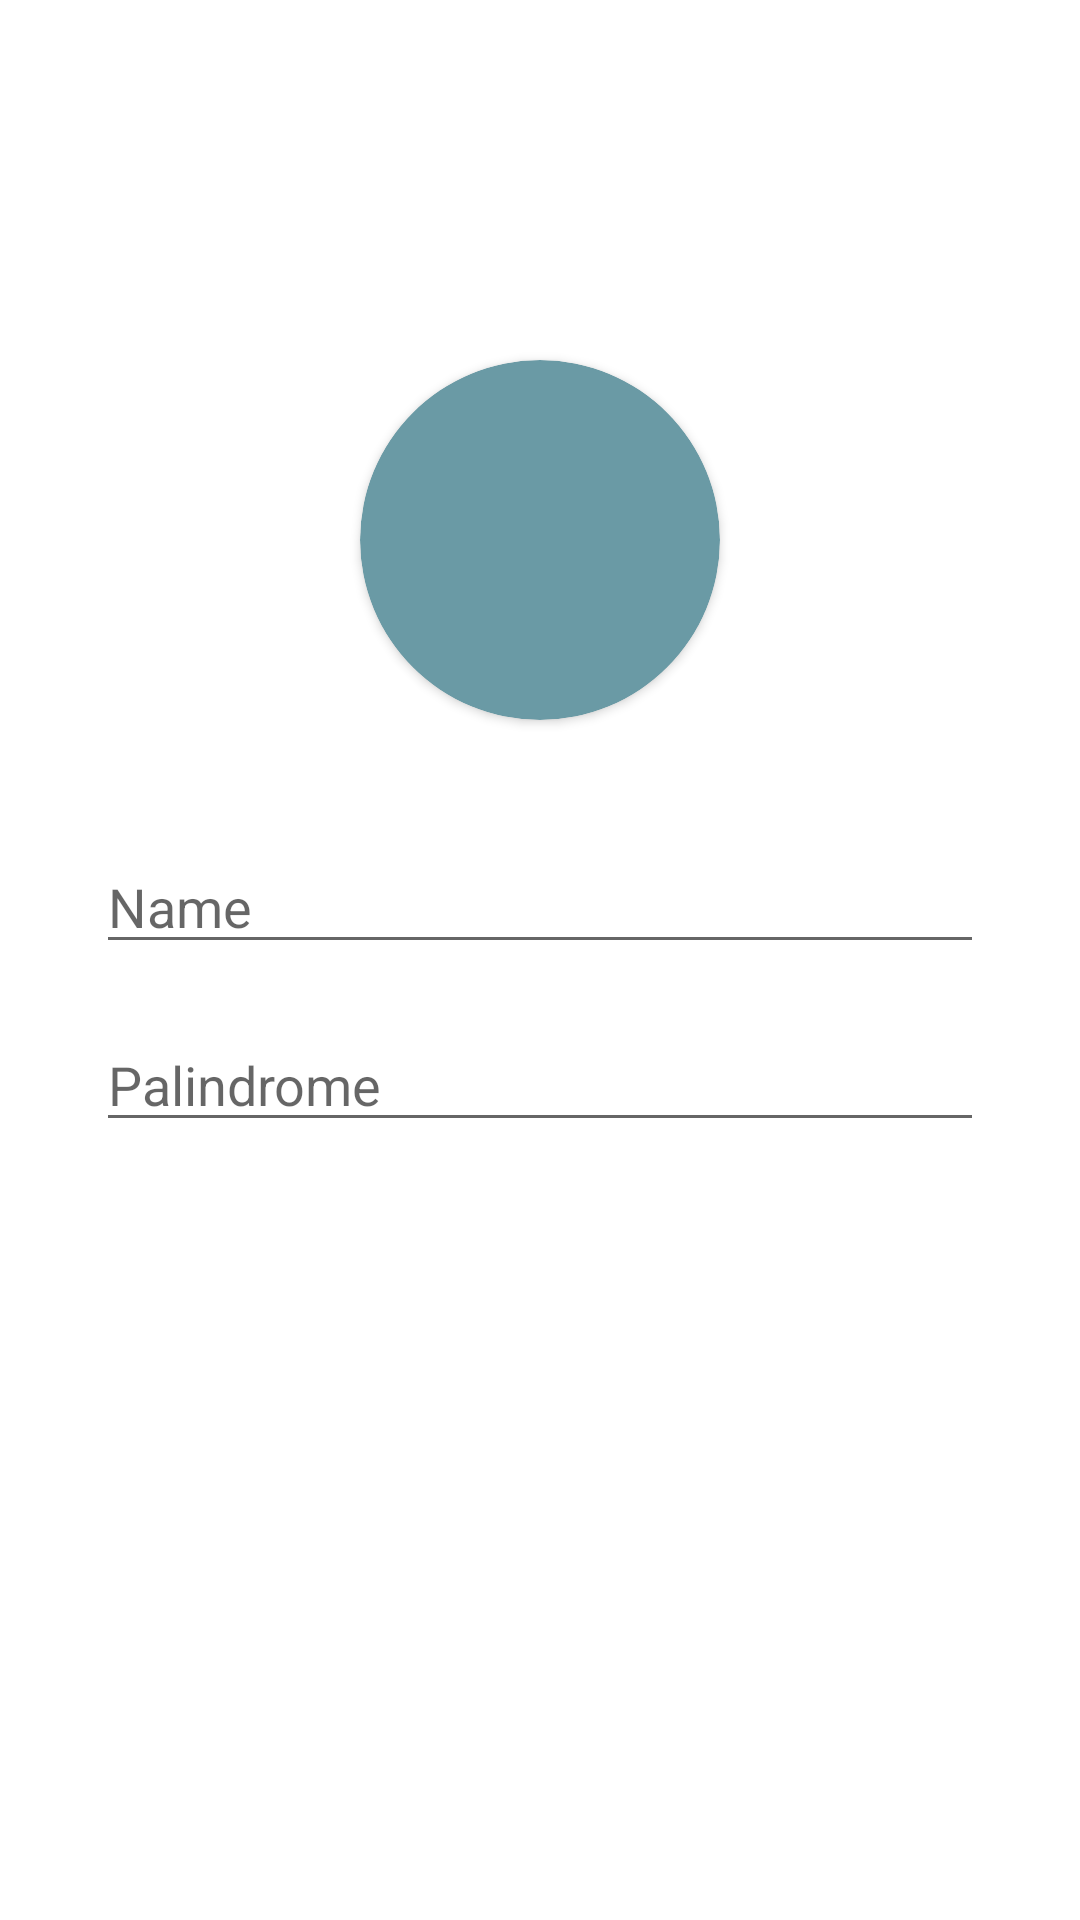

Write the Android layout XML for this screen, with the resource values it uses.
<!-- AndroidManifest.xml: application theme Theme.Palindrome -->
<!-- res/layout/activity_check.xml -->
<?xml version="1.0" encoding="utf-8"?>
<androidx.constraintlayout.widget.ConstraintLayout xmlns:android="http://schemas.android.com/apk/res/android"
    xmlns:app="http://schemas.android.com/apk/res-auto"
    xmlns:tools="http://schemas.android.com/tools"
    android:layout_width="match_parent"
    android:layout_height="match_parent"
    tools:context=".ui.check.CheckActivity">

    <androidx.cardview.widget.CardView
        android:id="@+id/add_profile"
        android:layout_width="@dimen/spacing_120"
        android:layout_height="@dimen/spacing_120"
        app:cardCornerRadius="128dp"
        app:layout_constraintEnd_toEndOf="parent"
        app:layout_constraintStart_toStartOf="parent"
        app:layout_constraintTop_toTopOf="parent"
        app:cardBackgroundColor="?attr/colorPrimary"
        android:layout_marginTop="@dimen/spacing_120">

        <ImageView
            android:id="@+id/iv_profile_picture"
            android:layout_width="@dimen/spacing_32"
            android:layout_height="@dimen/spacing_32"
            android:src="@drawable/ic_person_add"
            android:layout_gravity="center"
            android:contentDescription="@string/profile_picture"
            app:tint="@color/white" />

    </androidx.cardview.widget.CardView>

    <EditText
        android:id="@+id/et_name"
        android:layout_width="match_parent"
        android:layout_height="wrap_content"
        android:layout_marginHorizontal="@dimen/spacing_32"
        android:layout_marginTop="@dimen/spacing_40"
        android:autofillHints="@string/name"
        android:drawableStart="@drawable/ic_account"
        android:drawablePadding="@dimen/spacing_6"
        android:hint="@string/name"
        app:layout_constraintEnd_toEndOf="parent"
        app:layout_constraintStart_toStartOf="parent"
        app:layout_constraintTop_toBottomOf="@id/add_profile"
        android:inputType="text" />

    <EditText
        android:id="@+id/et_palindrome"
        android:layout_width="match_parent"
        android:layout_height="wrap_content"
        android:layout_marginHorizontal="@dimen/spacing_32"
        android:layout_marginTop="@dimen/spacing_18"
        android:autofillHints="@string/palindrome"
        android:drawableStart="@drawable/ic_account"
        android:drawablePadding="@dimen/spacing_6"
        android:hint="@string/palindrome"
        app:layout_constraintEnd_toEndOf="parent"
        app:layout_constraintStart_toStartOf="parent"
        app:layout_constraintTop_toBottomOf="@id/et_name"
        android:inputType="text" />

    <Button
        android:id="@+id/btn_check"
        android:layout_width="match_parent"
        android:layout_height="wrap_content"
        android:layout_marginHorizontal="@dimen/spacing_32"
        android:layout_marginTop="@dimen/spacing_40"
        android:padding="@dimen/spacing_12"
        android:textColor="@color/white"
        android:text="@string/check"
        android:background="@drawable/bg_button_color"
        app:layout_constraintEnd_toEndOf="parent"
        app:layout_constraintStart_toStartOf="parent"
        app:layout_constraintTop_toBottomOf="@+id/et_palindrome" />

    <Button
        android:id="@+id/btn_next"
        android:layout_width="match_parent"
        android:layout_height="wrap_content"
        android:layout_marginHorizontal="@dimen/spacing_32"
        android:layout_marginTop="@dimen/spacing_24"
        android:padding="@dimen/spacing_12"
        android:textColor="@color/white"
        android:text="@string/next"
        android:background="@drawable/bg_button_color"
        app:layout_constraintEnd_toEndOf="parent"
        app:layout_constraintStart_toStartOf="parent"
        app:layout_constraintTop_toBottomOf="@+id/btn_check" />

</androidx.constraintlayout.widget.ConstraintLayout>
<!-- resources referenced by this layout -->
<resources>
  <color name="white">#FFFFFFFF</color>
  <dimen name="spacing_12">12dp</dimen>
  <dimen name="spacing_120">120dp</dimen>
  <dimen name="spacing_18">18dp</dimen>
  <dimen name="spacing_24">24dp</dimen>
  <dimen name="spacing_32">32dp</dimen>
  <dimen name="spacing_40">40dp</dimen>
  <dimen name="spacing_6">6dp</dimen>
  <string name="check">Check</string>
  <string name="name">Name</string>
  <string name="next">Next</string>
  <string name="palindrome">Palindrome</string>
  <string name="profile_picture">Profile Picture</string>
  <style name="Theme.Palindrome" parent="Theme.MaterialComponents.DayNight.DarkActionBar">
          
          <item name="colorPrimary">@color/colorPrimary</item>
          <item name="colorPrimaryVariant">@color/colorPrimaryVariant</item>
          <item name="colorOnPrimary">@color/white</item>
          
          <item name="colorSecondary">@color/teal_200</item>
          <item name="colorSecondaryVariant">@color/teal_700</item>
          <item name="colorOnSecondary">@color/dark_gray</item>
          
          <item name="android:statusBarColor">?attr/colorPrimaryVariant</item>
          
          <item name="android:textViewStyle">@style/OpenSansStyle</item>
          
          <item name="backgroundColor">@color/white_mode</item>
      </style>
  <color name="colorPrimary">@color/green_700</color>
  <color name="colorPrimaryVariant">@color/green_500</color>
  <color name="teal_200">#FF03DAC5</color>
  <color name="teal_700">#FF018786</color>
  <color name="dark_gray">#212121</color>
  <style name="OpenSansStyle">
          <item name="android:fontFamily">@font/opensans_regular</item>
      </style>
  <color name="white_mode">#FDFFFD</color>
  <color name="green_700">#6A9AA5</color>
  <color name="green_500">#a8c2cc</color>
</resources>
